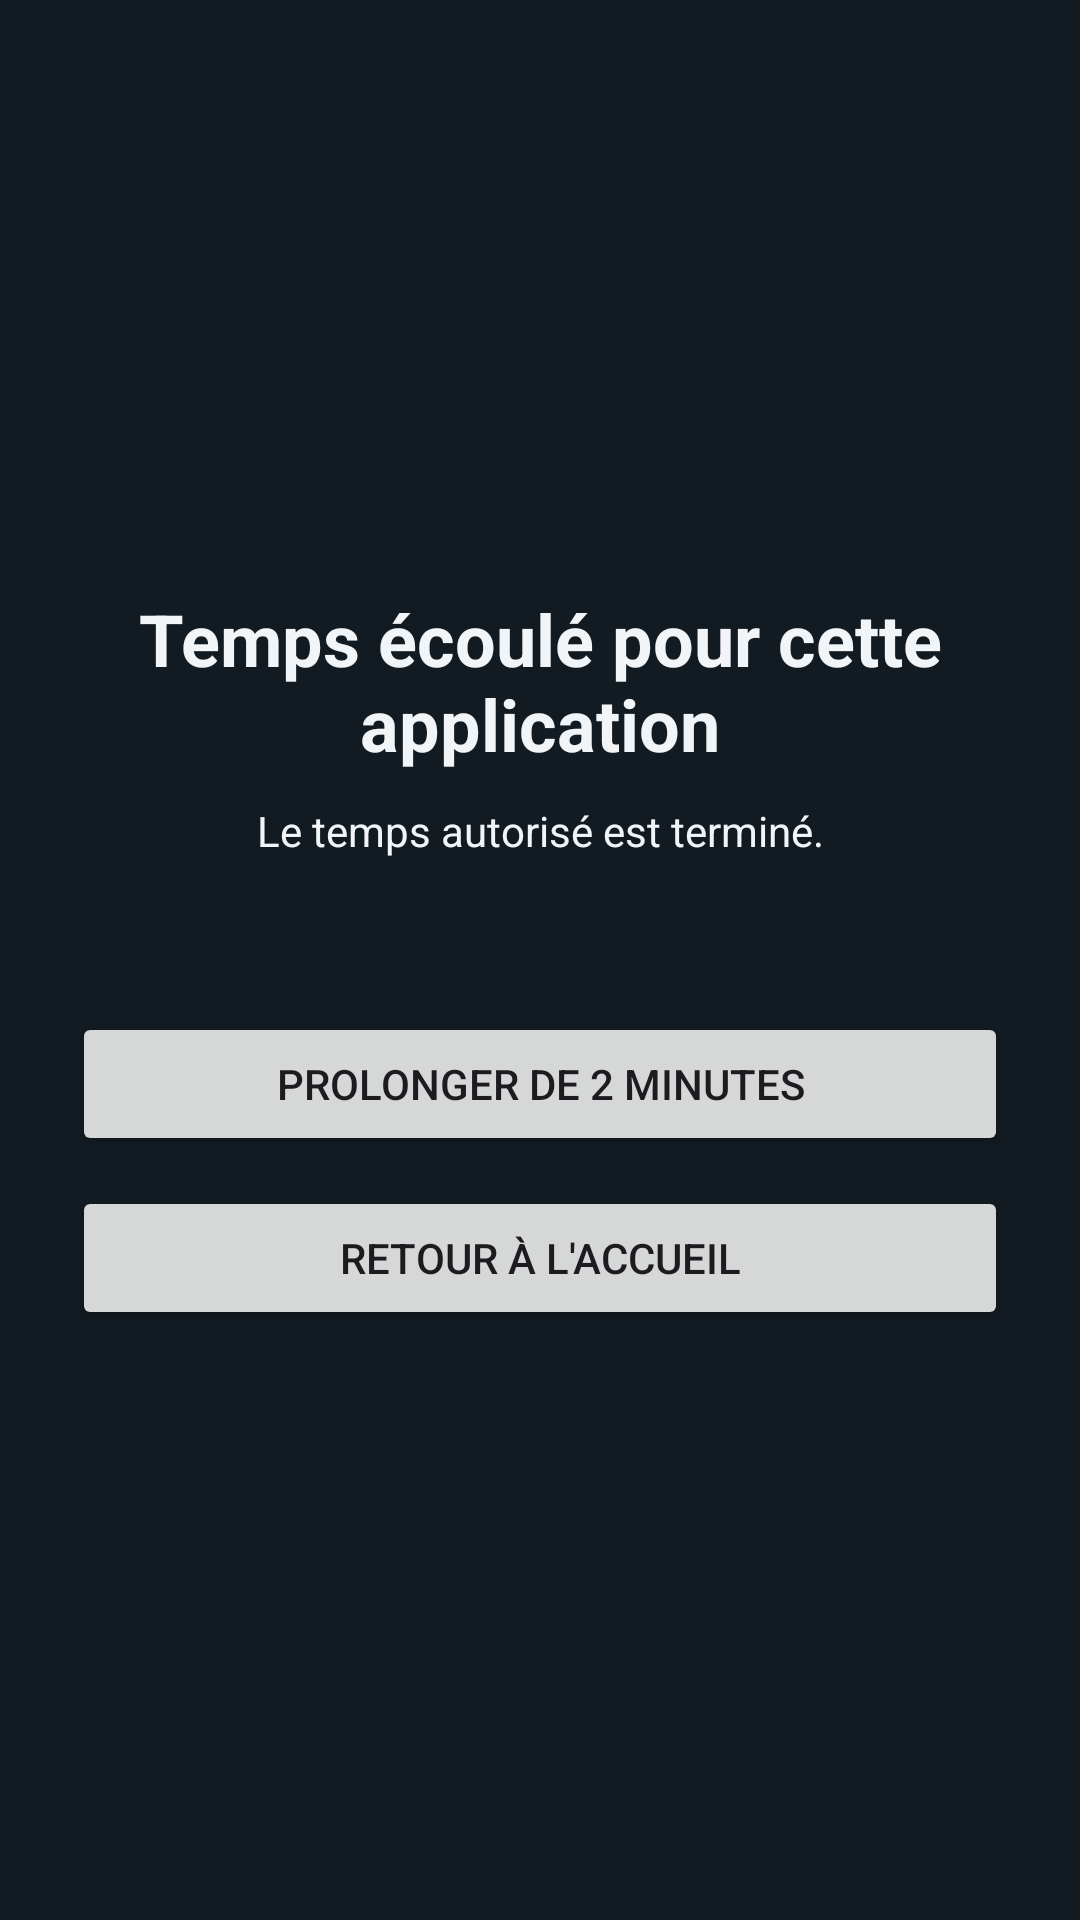

Write the Android layout XML for this screen, with the resource values it uses.
<!-- AndroidManifest.xml: activity theme Theme.TimeTrapper.Blocked -->
<!-- res/layout/activity_blocked.xml -->
<?xml version="1.0" encoding="utf-8"?>
<LinearLayout xmlns:android="http://schemas.android.com/apk/res/android"
    android:layout_width="match_parent"
    android:layout_height="match_parent"
    android:background="@color/blocked_background"
    android:gravity="center"
    android:orientation="vertical"
    android:padding="24dp">

    <TextView
        android:id="@+id/textBlockedTitle"
        android:layout_width="match_parent"
        android:layout_height="wrap_content"
        android:gravity="center"
        android:text="@string/blocked_title"
        android:textColor="@color/blocked_text"
        android:textSize="24sp"
        android:textStyle="bold" />

    <TextView
        android:id="@+id/textBlockedSubtitle"
        android:layout_width="match_parent"
        android:layout_height="wrap_content"
        android:layout_marginTop="10dp"
        android:gravity="center"
        android:text="@string/blocked_subtitle"
        android:textColor="@color/blocked_text" />

    <TextView
        android:id="@+id/textBlockedPackage"
        android:layout_width="match_parent"
        android:layout_height="wrap_content"
        android:layout_marginTop="8dp"
        android:gravity="center"
        android:textColor="@color/blocked_text"
        android:textStyle="bold" />

    <Button
        android:id="@+id/buttonExtend5"
        android:layout_width="match_parent"
        android:layout_height="wrap_content"
        android:layout_marginTop="24dp"
        android:text="@string/button_extend_5" />

    <Button
        android:id="@+id/buttonGoHome"
        android:layout_width="match_parent"
        android:layout_height="wrap_content"
        android:layout_marginTop="10dp"
        android:text="@string/button_go_home" />
</LinearLayout>
<!-- resources referenced by this layout -->
<resources>
  <color name="blocked_background">#FF131B22</color>
  <color name="blocked_text">#FFF2F5F7</color>
  <string name="blocked_subtitle">Le temps autorisé est terminé.</string>
  <string name="blocked_title">Temps écoulé pour cette application</string>
  <string name="button_extend_5">Prolonger de 2 minutes</string>
  <string name="button_go_home">Retour à l\'accueil</string>
  <style name="Theme.TimeTrapper.Blocked" parent="Theme.Material3.DayNight.NoActionBar">
          <item name="android:windowFullscreen">true</item>
          <item name="android:statusBarColor">@android:color/black</item>
          <item name="android:navigationBarColor">@android:color/black</item>
          <item name="android:windowBackground">@color/blocked_background</item>
      </style>
</resources>
